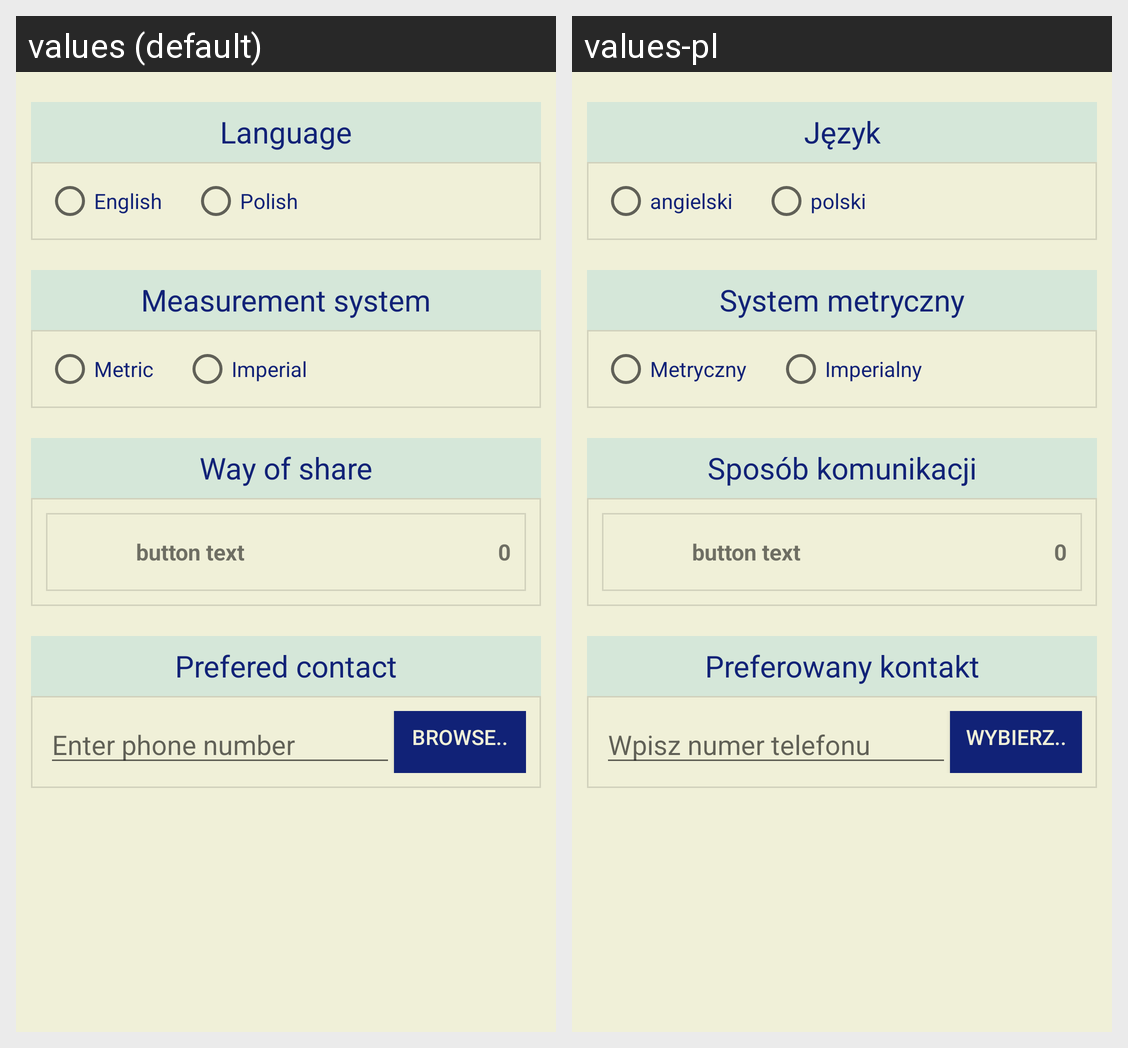

The same Android screen rendered under two of its app's locales, left to right. List the strings drawn on it with the default value and each locale's translation.
Android screen res/layout/fragment_settings.xml rendered under 2 locales, left to right: values (default), values-pl. Device: Nexus 5 (rendered at 1080×1920; each locale shown at half size, 540×960, under a caption strip naming it); theme app_theme.
Strings drawn on this screen, with the default value and each locale's value (text and hints the layout hard-codes, and strings that could not be matched under every locale, appear in the picture but are not listed):

language_setting_header_string
  values: Language
  values-pl: Język

english_string
  values: English
  values-pl: angielski

polish_string
  values: Polish
  values-pl: polski

measurement_system_setting_header_string
  values: Measurement system
  values-pl: System metryczny

metrical_string
  values: Metric
  values-pl: Metryczny

imperial_string
  values: Imperial
  values-pl: Imperialny

prefered_way_of_share
  values: Way of share
  values-pl: Sposób komunikacji

prefered_contact_setting_header_string
  values: Prefered contact
  values-pl: Preferowany kontakt

invite_phone_hint
  values: Enter phone number
  values-pl: Wpisz numer telefonu

pick_contact_phone_label
  values: Browse..
  values-pl: Wybierz..
